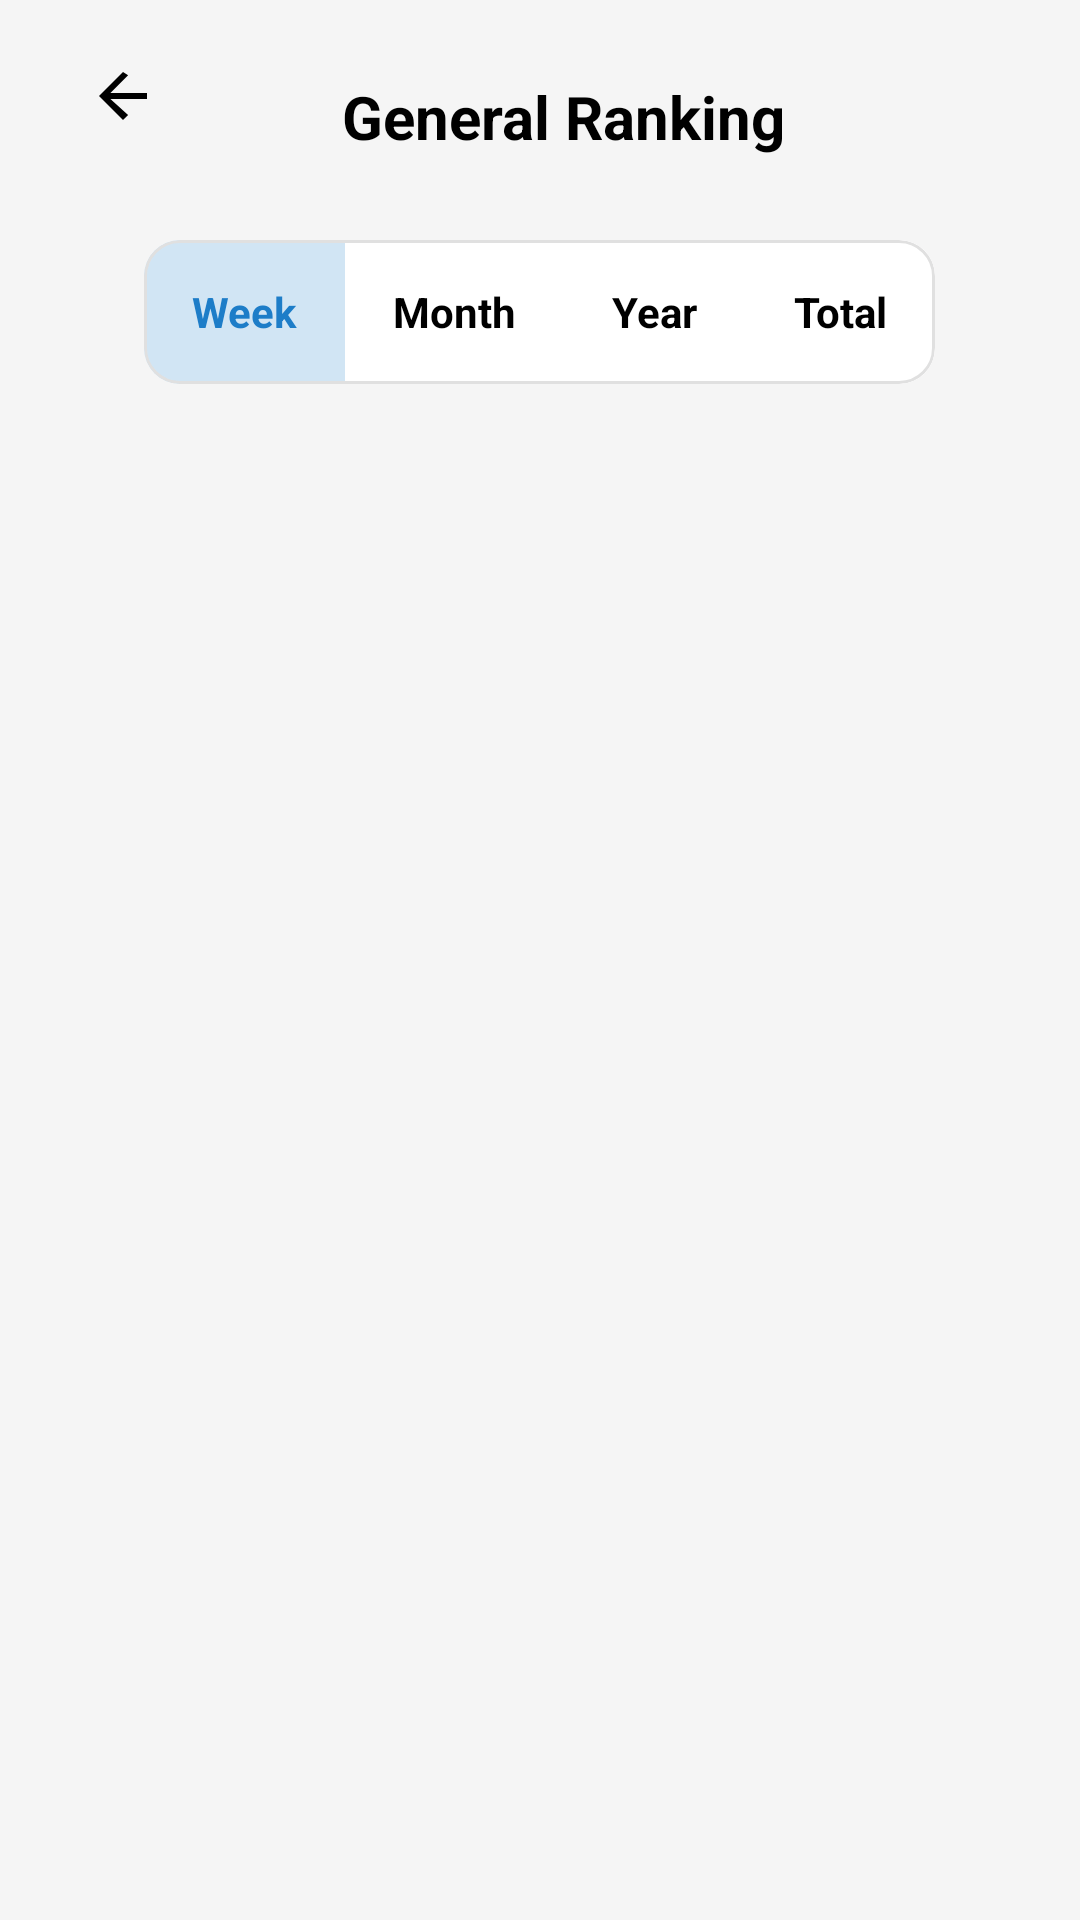

Produce the Android XML layout that renders to this screen, including the resource entries it uses.
<!-- AndroidManifest.xml: application theme Theme.Fitvera -->
<!-- res/layout/activity_ranking.xml -->
<?xml version="1.0" encoding="utf-8"?>
<androidx.coordinatorlayout.widget.CoordinatorLayout
    xmlns:android="http://schemas.android.com/apk/res/android"
    xmlns:app="http://schemas.android.com/apk/res-auto"
    xmlns:tools="http://schemas.android.com/tools"
    android:layout_width="match_parent"
    android:layout_height="match_parent"
    android:background="@color/screen_background">

    <com.google.android.material.appbar.AppBarLayout
        android:layout_width="match_parent"
        android:layout_height="wrap_content"
        android:background="@color/screen_background"
        android:stateListAnimator="@null"
        app:elevation="0dp">

        <androidx.appcompat.widget.Toolbar
            android:id="@+id/toolbar"
            android:layout_width="match_parent"
            android:layout_height="?attr/actionBarSize"
            app:layout_scrollFlags="scroll|enterAlways"
            android:background="@color/screen_background">

            <RelativeLayout
                android:layout_width="match_parent"
                android:layout_height="match_parent"
                android:gravity="center_vertical">

                <ImageButton
                    android:id="@+id/btn_back"
                    android:layout_width="50dp"
                    android:layout_height="50dp"
                    android:layout_alignParentStart="true"
                    android:background="?attr/selectableItemBackgroundBorderless"
                    android:contentDescription="@string/back_button_description"
                    android:src="@drawable/arrowback"
                    app:tint="@color/text_color_normal" />

                <TextView
                    android:layout_width="wrap_content"
                    android:layout_height="wrap_content"
                    android:layout_centerInParent="true"
                    android:text="@string/ranking_general_title"
                    android:textColor="@color/text_color_normal"
                    android:textSize="20sp"
                    android:textStyle="bold" />

            </RelativeLayout>
        </androidx.appcompat.widget.Toolbar>

        <HorizontalScrollView
            android:layout_width="match_parent"
            android:layout_height="wrap_content"
            android:scrollbars="none"
            android:paddingHorizontal="16dp"
            android:layout_marginBottom="16dp">

            <com.google.android.material.button.MaterialButtonToggleGroup
                android:id="@+id/metric_toggle_group"
                android:layout_width="wrap_content"
                android:layout_height="wrap_content"
                app:singleSelection="true"
                app:selectionRequired="true">

                <Button
                    android:id="@+id/btn_ritmo_promedio"
                    style="@style/Widget.Material3.Button.OutlinedButton"
                    android:layout_width="wrap_content"
                    android:layout_height="wrap_content"
                    android:text="@string/ranking_metric_pace"
                    android:textColor="@color/text_color_selector"
                    app:cornerRadius="16dp"
                    android:backgroundTint="@color/toggle_button_background_selector"
                    app:strokeColor="@color/toggle_button_stroke_selector" />

                <Button
                    android:id="@+id/btn_kilometros"
                    style="@style/Widget.Material3.Button.OutlinedButton"
                    android:layout_width="wrap_content"
                    android:layout_height="wrap_content"
                    android:text="@string/ranking_metric_distance"
                    android:textColor="@color/text_color_selector"
                    app:cornerRadius="16dp"
                    android:checked="true"
                    android:backgroundTint="@color/toggle_button_background_selector"
                    app:strokeColor="@color/toggle_button_stroke_selector" />

                <Button
                    android:id="@+id/btn_actividades"
                    style="@style/Widget.Material3.Button.OutlinedButton"
                    android:layout_width="wrap_content"
                    android:layout_height="wrap_content"
                    android:text="@string/ranking_metric_activities"
                    android:textColor="@color/text_color_selector"
                    app:cornerRadius="16dp"
                    android:backgroundTint="@color/toggle_button_background_selector"
                    app:strokeColor="@color/toggle_button_stroke_selector" />

                <Button
                    android:id="@+id/btn_territorios"
                    style="@style/Widget.Material3.Button.OutlinedButton"
                    android:layout_width="wrap_content"
                    android:layout_height="wrap_content"
                    android:text="@string/ranking_metric_territories"
                    android:textColor="@color/text_color_selector"
                    app:cornerRadius="16dp"
                    android:backgroundTint="@color/toggle_button_background_selector"
                    app:strokeColor="@color/toggle_button_stroke_selector" />

            </com.google.android.material.button.MaterialButtonToggleGroup>

        </HorizontalScrollView>

        <com.google.android.material.card.MaterialCardView
            android:id="@+id/card_time_filters"
            android:layout_width="wrap_content"
            android:layout_height="wrap_content"
            android:layout_gravity="center_horizontal"
            android:layout_marginBottom="16dp"
            app:cardCornerRadius="12dp"
            app:cardElevation="0dp"
            app:strokeColor="@color/stroke_color"
            app:strokeWidth="1dp">

            <RadioGroup
                android:id="@+id/time_radio_group"
                android:layout_width="wrap_content"
                android:layout_height="wrap_content"
                android:orientation="horizontal"
                android:background="@color/card_background">

                <RadioButton
                    android:id="@+id/radio_semana"
                    style="@style/RankingRadioButtonStyle"
                    android:layout_width="wrap_content"
                    android:layout_height="wrap_content"
                    android:text="@string/time_scope_week"
                    android:checked="true" />

                <RadioButton
                    android:id="@+id/radio_mes"
                    style="@style/RankingRadioButtonStyle"
                    android:layout_width="wrap_content"
                    android:layout_height="wrap_content"
                    android:text="@string/time_scope_month" />

                <RadioButton
                    android:id="@+id/radio_year"
                    style="@style/RankingRadioButtonStyle"
                    android:layout_width="wrap_content"
                    android:layout_height="wrap_content"
                    android:text="@string/time_scope_year" />

                <RadioButton
                    android:id="@+id/radio_total"
                    style="@style/RankingRadioButtonStyle"
                    android:layout_width="wrap_content"
                    android:layout_height="wrap_content"
                    android:text="@string/time_scope_total" />
            </RadioGroup>
        </com.google.android.material.card.MaterialCardView>

    </com.google.android.material.appbar.AppBarLayout>

    <androidx.recyclerview.widget.RecyclerView
        android:id="@+id/ranking_recycler_view"
        android:layout_width="match_parent"
        android:layout_height="match_parent"
        android:clipToPadding="false"
        android:paddingHorizontal="16dp"
        android:paddingTop="8dp"
        android:paddingBottom="16dp"
        app:layoutManager="androidx.recyclerview.widget.LinearLayoutManager"
        app:layout_behavior="@string/appbar_scrolling_view_behavior"
        tools:listitem="@layout/item_ranking_user" />

</androidx.coordinatorlayout.widget.CoordinatorLayout>
<!-- res/layout/item_ranking_user.xml (included above) -->
<?xml version="1.0" encoding="utf-8"?>
<androidx.constraintlayout.widget.ConstraintLayout
    xmlns:android="http://schemas.android.com/apk/res/android"
    xmlns:app="http://schemas.android.com/apk/res-auto"
    xmlns:tools="http://schemas.android.com/tools"
    android:layout_width="match_parent"
    android:layout_height="wrap_content"
    android:background="@color/ranking_item_background"
    android:paddingVertical="12dp"
    android:paddingHorizontal="16dp"
    android:minHeight="60dp">

    
    <TextView
        android:id="@+id/tv_position"
        android:layout_width="wrap_content"
        android:layout_height="wrap_content"
        android:textColor="@color/text_color"
        android:textSize="18sp"
        android:textStyle="bold"
        app:layout_constraintStart_toStartOf="parent"
        app:layout_constraintTop_toTopOf="parent"
        app:layout_constraintBottom_toBottomOf="parent"
        tools:text="1" />

    
    <de.hdodenhof.circleimageview.CircleImageView
        android:id="@+id/iv_profile_image"
        android:layout_width="40dp"
        android:layout_height="40dp"
        android:layout_marginStart="16dp"
        android:src="@drawable/profile_placeholder"
        android:contentDescription="@string/edit_profile_picture_description"
        app:layout_constraintStart_toEndOf="@+id/tv_position"
        app:layout_constraintTop_toTopOf="parent"
        app:layout_constraintBottom_toBottomOf="parent" />

    
    <LinearLayout
        android:id="@+id/name_container"
        android:layout_width="0dp"
        android:layout_height="wrap_content"
        android:orientation="horizontal"
        android:layout_marginStart="16dp"
        android:gravity="center_vertical"
        app:layout_constraintStart_toEndOf="@+id/iv_profile_image"
        app:layout_constraintEnd_toStartOf="@+id/tv_metric_value"
        app:layout_constraintTop_toTopOf="parent"
        app:layout_constraintBottom_toBottomOf="parent"
        app:layout_constraintHorizontal_bias="0.0">

        <TextView
            android:id="@+id/tv_user_name"
            android:layout_width="wrap_content"
            android:layout_height="wrap_content"
            android:textColor="@color/text_color"
            android:textSize="16sp"
            android:textStyle="bold"
            android:maxLines="1"
            android:ellipsize="end"
            android:layout_marginEnd="6dp"
            tools:text="@string/placeholder_user_name" />



    </LinearLayout>


    <TextView
        android:id="@+id/tv_metric_value"
        android:layout_width="wrap_content"
        android:layout_height="wrap_content"
        android:textColor="@color/fitvera_blue"
        android:textSize="18sp"
        android:textStyle="bold"
        app:layout_constraintEnd_toEndOf="parent"
        app:layout_constraintTop_toTopOf="parent"
        app:layout_constraintBottom_toBottomOf="parent"
        tools:text="235.6 km" />


    <View
        android:layout_width="0dp"
        android:layout_height="1dp"
        android:background="#1A000000"
        app:layout_constraintStart_toStartOf="@+id/tv_position"
        app:layout_constraintEnd_toEndOf="parent"
        app:layout_constraintBottom_toBottomOf="parent" />

</androidx.constraintlayout.widget.ConstraintLayout>
<!-- resources referenced by this layout -->
<resources>
  <color name="card_background">#FFFFFF</color>
  <color name="fitvera_blue">#1d7dc8</color>
  <color name="ranking_item_background">#FFFFFF</color>
  <color name="screen_background">#F5F5F5</color>
  <color name="stroke_color">#E0E0E0</color>
  <color name="text_color">#000000</color>
  <color name="text_color_normal">#000000</color>
  <!-- drawable arrowback (drawable) -->
  <vector xmlns:android="http://schemas.android.com/apk/res/android"
      android:width="24dp"
      android:height="24dp"
      android:viewportWidth="24"
      android:viewportHeight="24">
      <path
          android:fillColor="#FF000000"
          android:pathData="M20,11L7.8,11l5.9,-5.9L12,4L4,12l8,8l1.7,-1.7L7.8,13L20,13z" />
  </vector>
  <!-- drawable profile_placeholder (drawable) -->
  <?xml version="1.0" encoding="utf-8"?>
  <vector xmlns:android="http://schemas.android.com/apk/res/android"
      android:width="24dp"
      android:height="24dp"
      android:viewportWidth="24.0"
      android:viewportHeight="24.0"
      android:tint="?attr/colorControlNormal">
      <path
          android:fillColor="@android:color/white"
          android:pathData="M12,12c2.21,0 4,-1.79 4,-4s-1.79,-4 -4,-4 -4,1.79 -4,4 1.79,4 4,4zM12,14c-2.67,0 -8,1.34 -8,4v2h16v-2c0,-2.66 -5.33,-4 -8,-4z"/>
  </vector>
  <string name="back_button_description">Back button</string>
  <string name="edit_profile_picture_description">Change profile picture</string>
  <string name="placeholder_user_name">User Name</string>
  <string name="ranking_general_title">General Ranking</string>
  <string name="ranking_metric_activities">Activities</string>
  <string name="ranking_metric_distance">Distance</string>
  <string name="ranking_metric_pace">Pace</string>
  <string name="ranking_metric_territories">Zones</string>
  <string name="time_scope_month">Month</string>
  <string name="time_scope_total">Total</string>
  <string name="time_scope_week">Week</string>
  <string name="time_scope_year">Year</string>
  <style name="Theme.Fitvera" parent="Theme.Material3.DayNight.NoActionBar">
          <item name="colorPrimary">@color/purple_500</item>
          <item name="colorOnPrimary">@color/white</item>
          <item name="colorSecondary">@color/teal_200</item>
          <item name="colorOnSecondary">@color/black</item>
  
          <item name="android:statusBarColor">?attr/colorPrimary</item>
          <item name="android:windowBackground">@color/white</item>
  
          <item name="materialAlertDialogTheme">@style/AlertDialogTheme</item>
      </style>
  <!-- drawable radio_button_background (drawable) -->
  <?xml version="1.0" encoding="utf-8"?>
  <selector xmlns:android="http://schemas.android.com/apk/res/android">
      <item android:state_checked="true">
          <shape android:shape="rectangle">
              <solid android:color="#331d7dc8" />
          </shape>
      </item>
      <item>
          <shape android:shape="rectangle">
              <solid android:color="@android:color/transparent" />
          </shape>
      </item>
  </selector>
  <color name="purple_500">#FF6200EE</color>
  <color name="white">#FFFFFFFF</color>
  <color name="teal_200">#FF03DAC5</color>
  <color name="black">#FF000000</color>
  <style name="AlertDialogTheme" parent="ThemeOverlay.Material3.MaterialAlertDialog">
          <item name="android:background">@color/white</item>
          <item name="android:textColor">@color/black</item>
          <item name="shapeAppearanceOverlay">@style/ShapeAppearanceOverlay.App.Corner</item>
      </style>
  <style name="ShapeAppearanceOverlay.App.Corner" parent="">
          <item name="cornerFamily">rounded</item>
          <item name="cornerSize">16dp</item>
      </style>
</resources>
